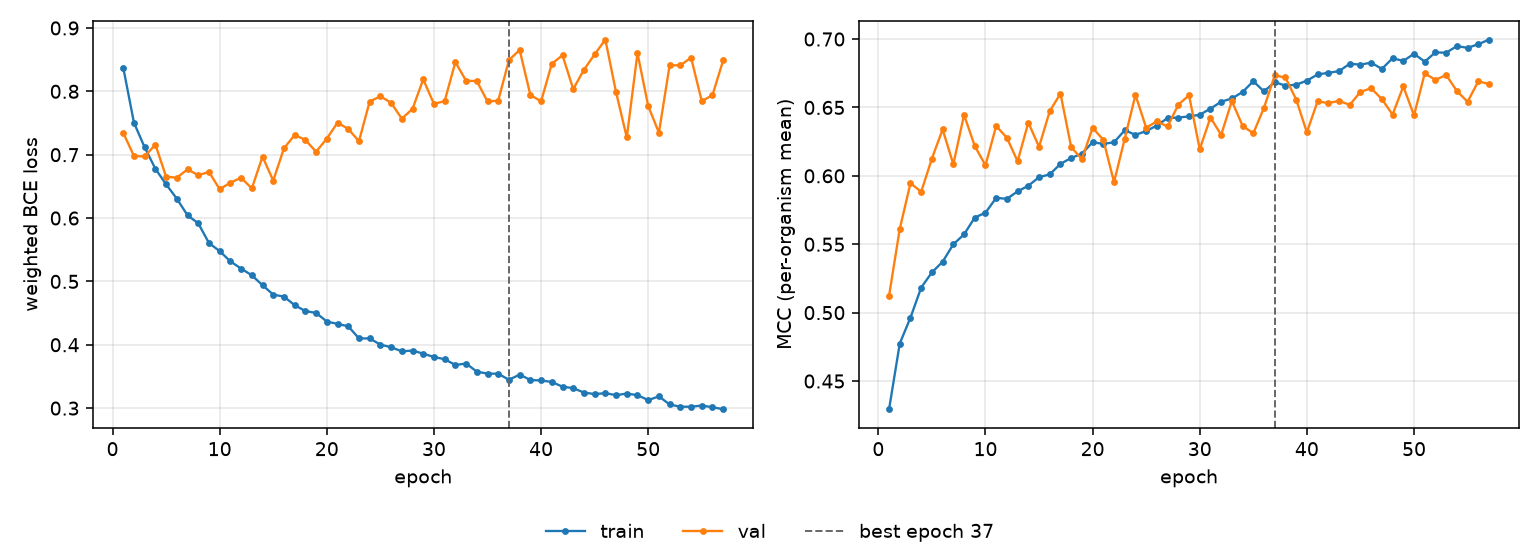

Values plotted in this chart, from the file beside it:
epoch, tr_loss, vl_loss, tr_mcc, vl_mcc, is_best
1, 0.8373, 0.7345, 0.4294, 0.5123, False
2, 0.7504, 0.6979, 0.4774, 0.5612, False
3, 0.7115, 0.6972, 0.4964, 0.5946, False
4, 0.6777, 0.716, 0.5183, 0.5883, False
5, 0.6533, 0.6652, 0.5294, 0.6126, False
6, 0.6305, 0.6637, 0.5372, 0.634, False
7, 0.6043, 0.6769, 0.55, 0.6084, False
8, 0.5917, 0.6677, 0.5572, 0.6446, False
9, 0.5606, 0.6727, 0.5695, 0.6218, False
10, 0.5478, 0.6455, 0.573, 0.6077, False
11, 0.5316, 0.6559, 0.5839, 0.6364, False
12, 0.5202, 0.6636, 0.5832, 0.6278, False
13, 0.5097, 0.6468, 0.5886, 0.6106, False
14, 0.494, 0.6969, 0.5928, 0.639, False
15, 0.4792, 0.6591, 0.599, 0.6212, False
16, 0.476, 0.7101, 0.6011, 0.6473, False
17, 0.4625, 0.7311, 0.6087, 0.6601, False
18, 0.4531, 0.7234, 0.6131, 0.6209, False
19, 0.4503, 0.7046, 0.6162, 0.6122, False
20, 0.4367, 0.7254, 0.6245, 0.6351, False
21, 0.4329, 0.7505, 0.6234, 0.6263, False
22, 0.4292, 0.7407, 0.6245, 0.5954, False
23, 0.4101, 0.7211, 0.6333, 0.6272, False
24, 0.41, 0.7839, 0.63, 0.6592, False
25, 0.4002, 0.7922, 0.6327, 0.6352, False
26, 0.3962, 0.7819, 0.6368, 0.6398, False
27, 0.3896, 0.7569, 0.6422, 0.6361, False
28, 0.3909, 0.7723, 0.6426, 0.652, False
29, 0.386, 0.8189, 0.6434, 0.6589, False
30, 0.3807, 0.7802, 0.6446, 0.6194, False
31, 0.3772, 0.7845, 0.6491, 0.6426, False
32, 0.3681, 0.8462, 0.6542, 0.63, False
33, 0.3704, 0.8167, 0.6565, 0.6547, False
34, 0.3576, 0.8162, 0.6613, 0.6365, False
35, 0.3545, 0.784, 0.6692, 0.6311, False
36, 0.3543, 0.7852, 0.6616, 0.6498, False
37, 0.3447, 0.8492, 0.6686, 0.6734, True
38, 0.353, 0.8653, 0.6658, 0.6719, False
39, 0.3444, 0.7943, 0.6667, 0.6558, False
40, 0.3436, 0.7841, 0.6695, 0.6318, False
41, 0.3413, 0.8435, 0.6741, 0.6545, False
42, 0.3338, 0.8569, 0.6753, 0.6531, False
43, 0.3315, 0.8036, 0.6765, 0.6548, False
44, 0.3245, 0.834, 0.6819, 0.6518, False
45, 0.3222, 0.8584, 0.6813, 0.6614, False
46, 0.3236, 0.8816, 0.6827, 0.664, False
47, 0.3205, 0.7985, 0.6782, 0.6561, False
48, 0.323, 0.7273, 0.6859, 0.6448, False
49, 0.3205, 0.8604, 0.684, 0.6654, False
50, 0.3127, 0.7767, 0.6892, 0.6442, False
51, 0.3186, 0.7347, 0.6835, 0.6748, False
52, 0.3058, 0.8413, 0.6903, 0.6702, False
53, 0.3022, 0.8409, 0.69, 0.6737, False
54, 0.3022, 0.8532, 0.6948, 0.6621, False
55, 0.3041, 0.7844, 0.6935, 0.6541, False
56, 0.3014, 0.7941, 0.6962, 0.6691, False
57, 0.2983, 0.849, 0.6996, 0.6671, False
